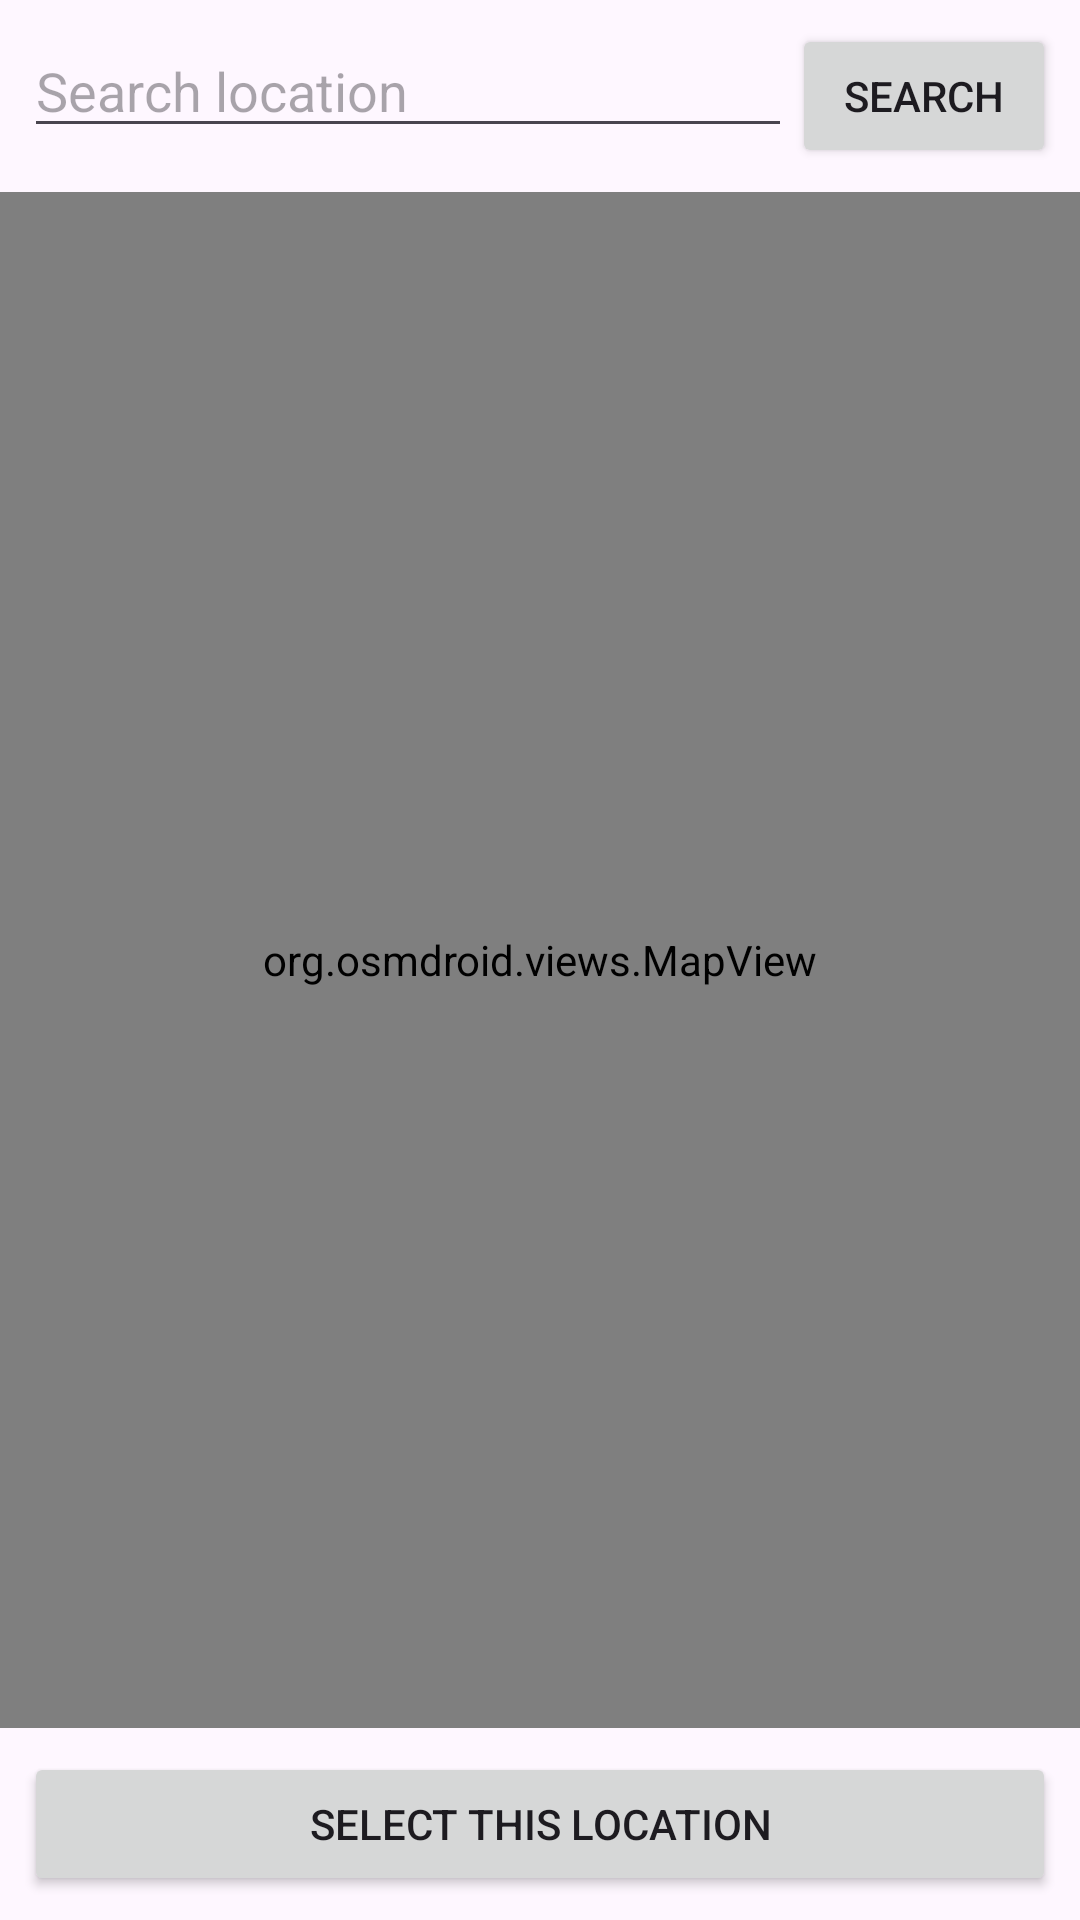

This screen was rendered from an Android layout file. Write that file and the resources it references.
<!-- AndroidManifest.xml: application theme Theme.ShopRadar2 -->
<!-- res/layout/fragment_select_location_on_map.xml -->
<?xml version="1.0" encoding="utf-8"?>
<RelativeLayout xmlns:android="http://schemas.android.com/apk/res/android"
    android:layout_width="match_parent"
    android:layout_height="match_parent">

    
    <LinearLayout
        android:id="@+id/searchBar"
        android:orientation="horizontal"
        android:padding="8dp"
        android:layout_width="match_parent"
        android:layout_height="wrap_content"
        android:layout_alignParentTop="true">

        <EditText
            android:id="@+id/editSearch"
            android:layout_width="0dp"
            android:layout_weight="1"
            android:layout_height="wrap_content"
            android:hint="Search location" />

        <Button
            android:id="@+id/btnSearch"
            android:layout_width="wrap_content"
            android:layout_height="wrap_content"
            android:text="Search" />
    </LinearLayout>

    
    <Button
        android:id="@+id/btnSelectLocation"
        android:layout_width="match_parent"
        android:layout_height="wrap_content"
        android:layout_alignParentBottom="true"
        android:layout_margin="8dp"
        android:text="Select This Location" />

    
    <org.osmdroid.views.MapView
        android:id="@+id/map"
        android:layout_width="match_parent"
        android:layout_height="match_parent"
        android:layout_below="@id/searchBar"
        android:layout_above="@id/btnSelectLocation" />
</RelativeLayout>
<!-- resources referenced by this layout -->
<resources>
  <style name="Theme.ShopRadar2" parent="Base.Theme.ShopRadar2" />
  <style name="Base.Theme.ShopRadar2" parent="Theme.Material3.DayNight.NoActionBar">
          
          
      </style>
</resources>
